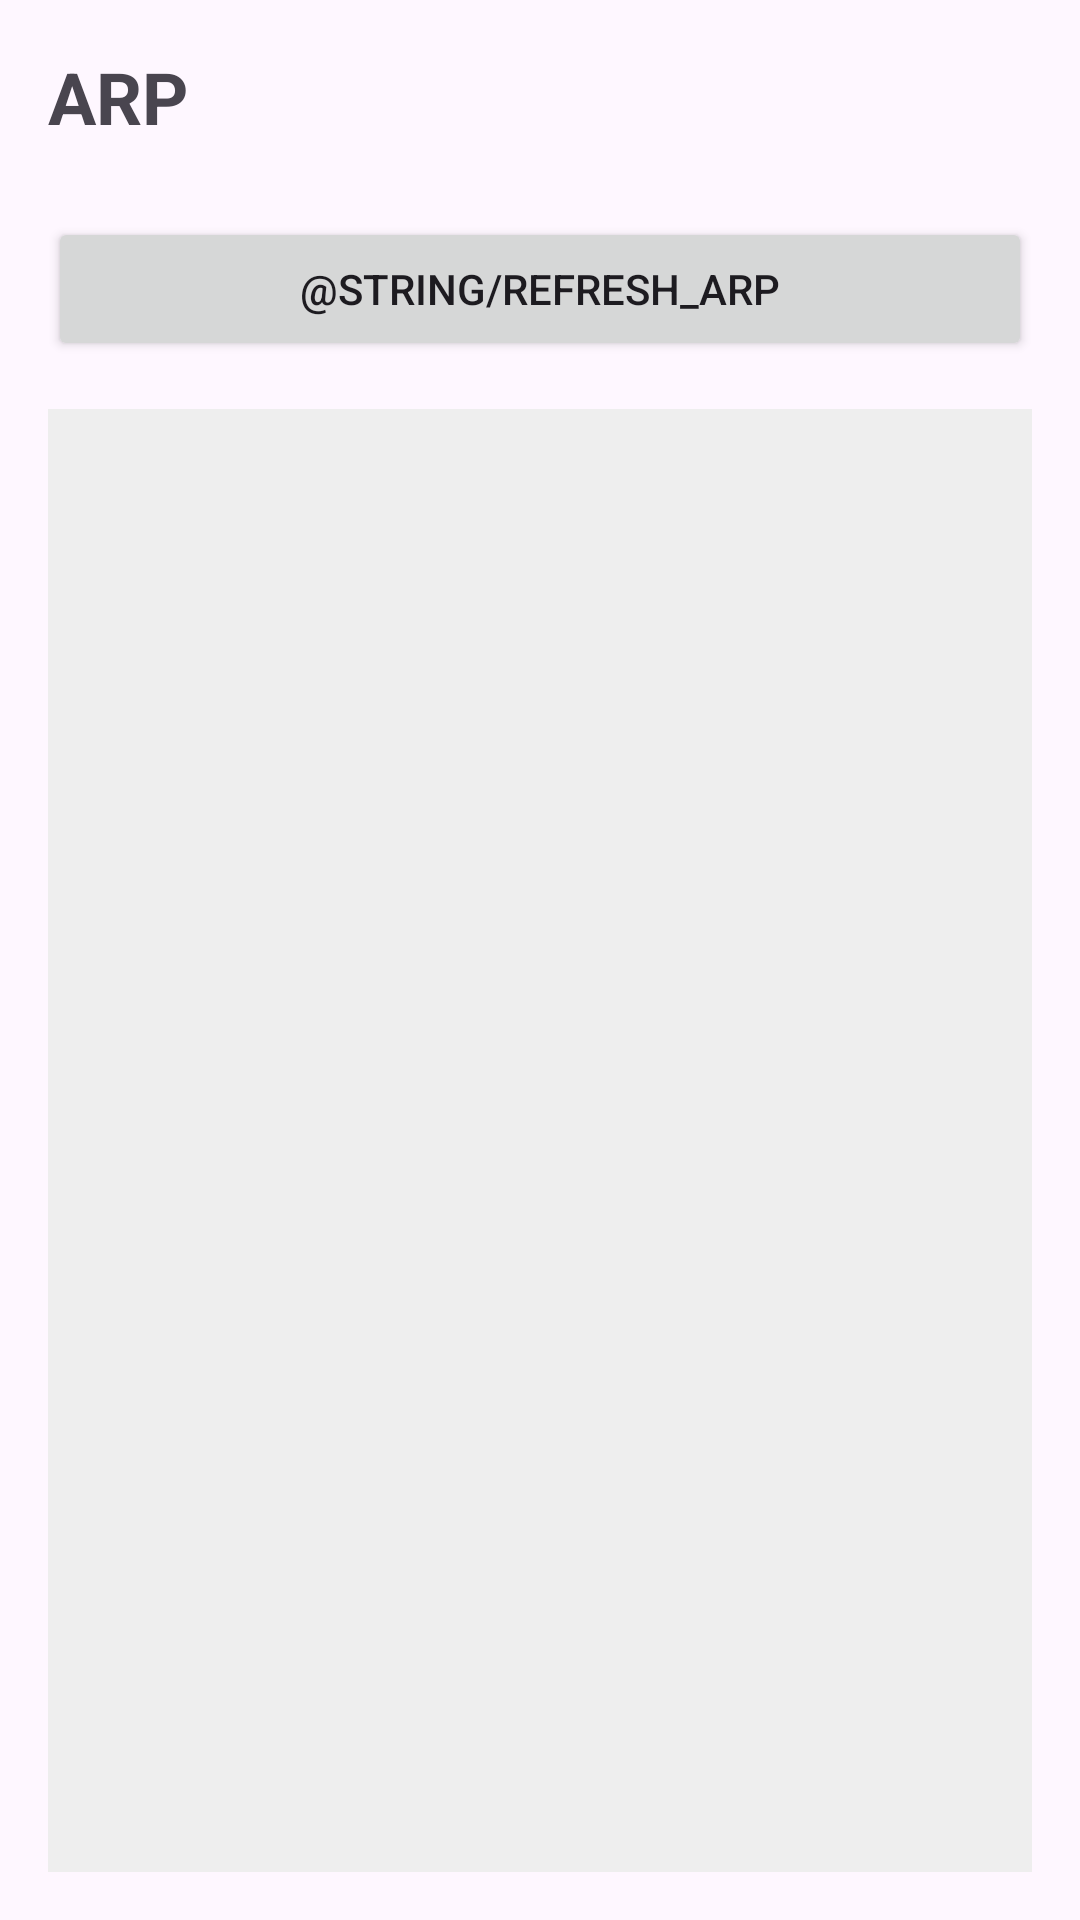

Write the Android layout XML for this screen, with the resource values it uses.
<!-- AndroidManifest.xml: application theme Theme.NetworkTools -->
<!-- res/layout/activity_arp.xml -->
<?xml version="1.0" encoding="utf-8"?>
<LinearLayout xmlns:android="http://schemas.android.com/apk/res/android"
    android:layout_width="match_parent"
    android:layout_height="match_parent"
    android:orientation="vertical"
    android:padding="16dp">

    <TextView
        android:layout_width="wrap_content"
        android:layout_height="wrap_content"
        android:text="@string/arp"
        android:textSize="24sp"
        android:textStyle="bold"
        android:layout_marginBottom="16dp"/>

    <Button
        android:id="@+id/btn_run"
        android:layout_width="match_parent"
        android:layout_height="wrap_content"
        android:layout_marginTop="8dp"
        android:text="@string/refresh_arp" />

    <ScrollView
        android:layout_width="match_parent"
        android:layout_height="0dp"
        android:layout_weight="1"
        android:layout_marginTop="16dp"
        android:background="#EEE">

        <TextView
            android:id="@+id/tv_output"
            android:layout_width="match_parent"
            android:layout_height="wrap_content"
            android:padding="8dp"
            android:fontFamily="monospace"
            android:textColor="@color/black"
            android:textSize="12sp" />
    </ScrollView>

</LinearLayout>
<!-- resources referenced by this layout -->
<resources>
  <color name="black">#FF000000</color>
  <string name="arp">ARP</string>
  <style name="Theme.NetworkTools" parent="Theme.Material3.DayNight.NoActionBar">
          
          
      </style>
</resources>
